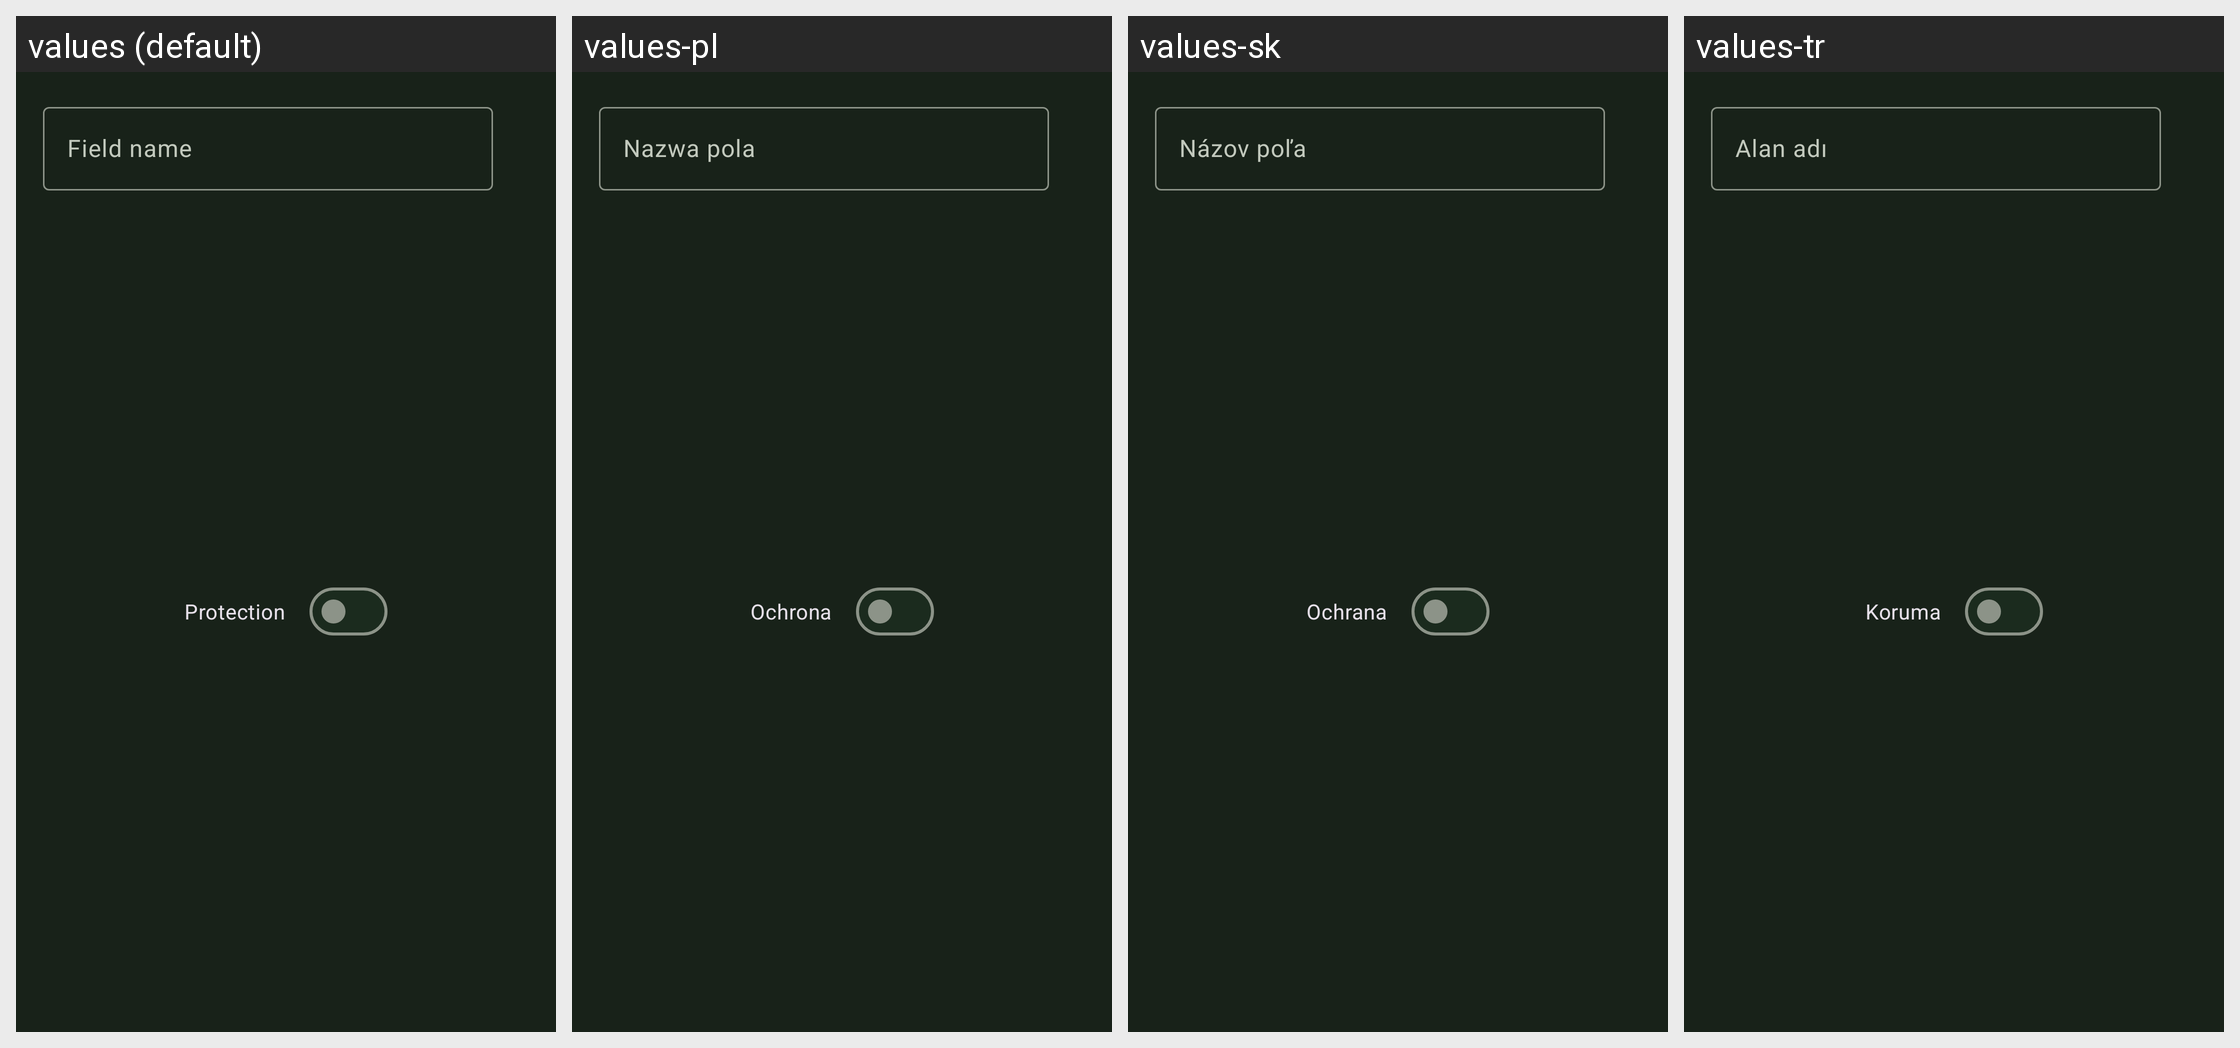

The same Android screen rendered under several of its app's locales, left to right. List the strings drawn on it with the default value and each locale's translation.
Android screen res/layout/fragment_entry_new_field.xml rendered under 4 locales, left to right: values (default), values-pl, values-sk, values-tr. Device: Nexus 5 (rendered at 1080×1920; each locale shown at half size, 540×960, under a caption strip naming it); theme KeePassPNStyle.Night.
Other locales in the repository, not shown: values-ar, values-az, values-be, values-bg, values-bn, values-bn-rBD, values-ca, values-cs, values-da, values-de, values-el, values-en-rGB, values-eo, values-es, values-et, values-eu, values-fa, values-fi, values-fil, values-fr, values-gl, values-hi, values-hr, values-hu, values-in, values-it, values-iw, values-ja, values-jv, values-kk, values-ko, values-lt, values-lv, values-mk, values-ml, values-mr, values-my, values-nb, values-nl, values-nn, values-or, values-pa, values-pt, values-pt-rBR, values-pt-rPT, values-ro, values-ru, values-sl, values-sq, values-sr, values-sv, values-ta, values-te, values-th, values-tok, values-tt, values-uk, values-ur, values-uz, values-vi, values-zh-rCN, values-zh-rTW.
Strings drawn on this screen, with the default value and each locale's value (text and hints the layout hard-codes, and strings that could not be matched under every locale, appear in the picture but are not listed):

field_name
  values: Field name
  values-pl: Nazwa pola
  values-sk: Názov poľa
  values-tr: Alan adı

protection
  values: Protection
  values-pl: Ochrona
  values-sk: Ochrana
  values-tr: Koruma
